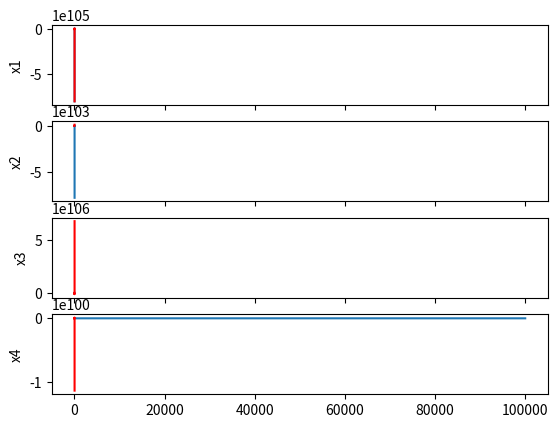

The matplotlib source for this figure:
from math import *
import numpy as np
import matplotlib.pyplot as plt

g = 9.81
rho = 1025.0 # kg/m3
m=8.3
Cf = np.pi*(0.12)**2

A=g*rho/m
B=0*0.5*rho*Cf/m
tick_to_volume = (1.75e-3/48.0)*((0.05/2.0)**2)*np.pi

alpha = -0.*tick_to_volume

x1=0.
x2=0.
x3=0.
v_error = 50.*tick_to_volume
x3_estim = x3 + v_error
dt=0.01
set_point=5.

u=0.

xhat = np.array([[0],[0],[0],[0]])
gamma = 10000*np.eye(4)
gamma_alpha = np.diag([1e-4, 1e-6, 1e-6, 1e-10])
gamma_beta = np.diag([1e-6, 1e-20])


def kalman_predict(xup,Gup,u,gamma_alpha,A):
    gamma_1 = A @ Gup @ A.T + gamma_alpha
    x1 = A @ xup + u    
    return(x1,gamma_1)

def kalman_correc(x0,gamma_0,y,gamma_beta,C):
    S = C @ gamma_0 @ C.T + gamma_beta        
    K = gamma_0 @ C.T @ np.linalg.inv(S)           
    ytilde = y - C @ x0   
    Gup = (np.eye(len(x0))-K @ C) @ gamma_0
    xup = x0 + K@ytilde
    return(xup,Gup) 
    
def kalman(x0,gamma_0,u,y,gamma_alpha,gamma_beta,A,C):
    xup,Gup = kalman_correc(x0,gamma_0,y,gamma_beta,C)
    x1,gamma_1=kalman_predict(xup,Gup,u,gamma_alpha,A)
    return(x1,gamma_1)     


def euler(u):
	global x1, x2, x3
	x1= x1+(-A*(x3-alpha*x2)-B*x1**2*np.sign(x1))*dt
	x2= x2+x1*dt
	x3= x3+u*dt

def control():
	global xhat, u, gamma, gamma_alpha, gamma_beta, x2, x3_estim
	# m=8.3
	# Cf = 1.1*np.pi*(0.12)**2
	# A=g*rho/m
	# B=0.5*rho*Cf/m
	xhat1, xhat2, xhat3, xhat4 = xhat.flatten()
	Ak = np.eye(4)+dt*np.array([[0, A*alpha, -A, -A],
								[1, 0, 0, 0],
								[0, 0, 0, 0],
								[0, 0, 0, 0]])
	Ck = np.array([[0,1,0,0], [0,0,1,0]])
	measure = np.array([[x2],[x3 + v_error]]) + gamma_beta @ np.random.randn(2,1)
	#zk = measure - np.array([[xhat2]])
	xhat, gamma = kalman(xhat,gamma,np.array([[0],[0],[u],[0]]),measure,gamma_alpha,gamma_beta,Ak,Ck)

	x3_estim = xhat[2][0] - xhat[3][0]

	#print("estime : " + str(xhat))
	#print("reel : ", x1, x2, x3, x3_estim-x3)

	beta = -0.02*np.pi/2.0
	l = 100.

	e=set_point-x2
	dx1 = -A*x3_estim-B*(x1**2)*np.sign(x1)

	y = x1 + beta * atan(e)
	dy = dx1-beta*x1/(1.+e**2)

	u = (1./A)*(-2.*B*x1*dx1*np.sign(x1) -beta*(2.*(x1**2)*e + dx1*(1.+e**2))/((1.+e**2)**2) +l*dy+y)
	ddy = -A*u-2.*B*x1*dx1*np.sign(x1)-beta*(2*x1**2*e+dx1*(1.+e**2))/((1+e**2)**2)

	eq = y+l*dy+ddy

	y_log.append(y)
	dy_log.append(dy)
	ddy_log.append(ddy)
	eq_log.append(y+l*dy+ddy)

	return u

x1_log = [x1]
x2_log = [x2]
x3_log = [x3]
x4_log = [v_error]
y_log = []
dy_log = []
ddy_log = []
eq_log = []

xhat1_log = []
xhat2_log = []
xhat3_log = []
xhat4_log = []

for i in range(100000):
	# euler()
	u = control()
	
	euler(u)
	
	x1_log.append(x1)
	x2_log.append(x2)
	x3_log.append(x3)
	x4_log.append(v_error)
	
	xhat1_log.append(xhat[0][0])
	xhat2_log.append(xhat[1][0])
	xhat3_log.append(xhat[2][0])
	xhat4_log.append(xhat[3][0])

print(gamma)

fig, (ax1, ax2, ax3, ax4) = plt.subplots(4,1, sharex=True)
ax1.set_ylabel('x1')
ax1.plot(x1_log)
ax1.plot(xhat1_log, 'r')
ax2.set_ylabel('x2')
ax2.plot(x2_log)
ax2.plot(xhat2_log, 'r')
ax3.set_ylabel('x3')
ax3.plot(x3_log)
ax3.plot(xhat3_log, 'r')
ax4.set_ylabel('x4')
ax4.plot(x4_log)
ax4.plot(xhat4_log, 'r')

#fig, (ax1, ax2, ax3, ax4) = plt.subplots(4,1, sharex=True)
#ax1.set_ylabel('y')
#ax1.plot(y_log)
#ax2.set_ylabel('dy')
#ax2.plot(dy_log)
#ax3.set_ylabel('ddy')
#ax3.plot(ddy_log)
#ax4.set_ylabel('eq')
#ax4.plot(eq_log)

plt.show()
